Image classification data set "RLD_Dataset_Split" (kevoctavian/ProgramRLD on GitHub). Class labels (4): bacterial blight, healthy, rice blast, tungro.

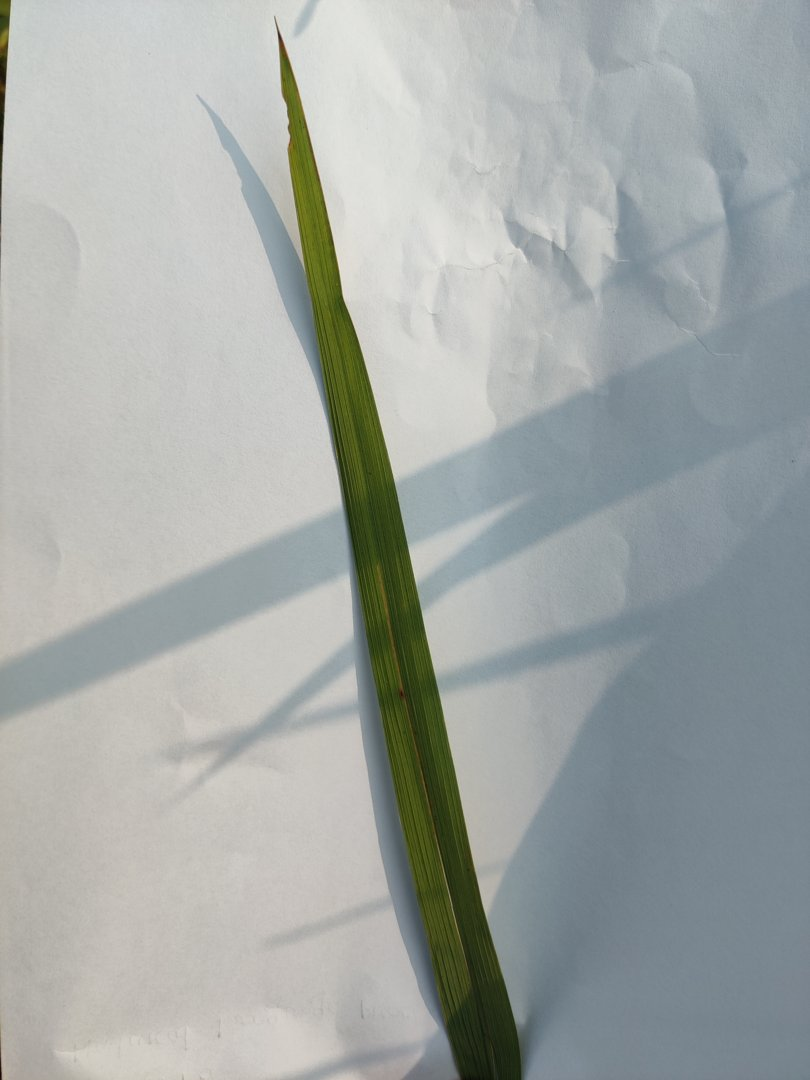
Label: rice blast

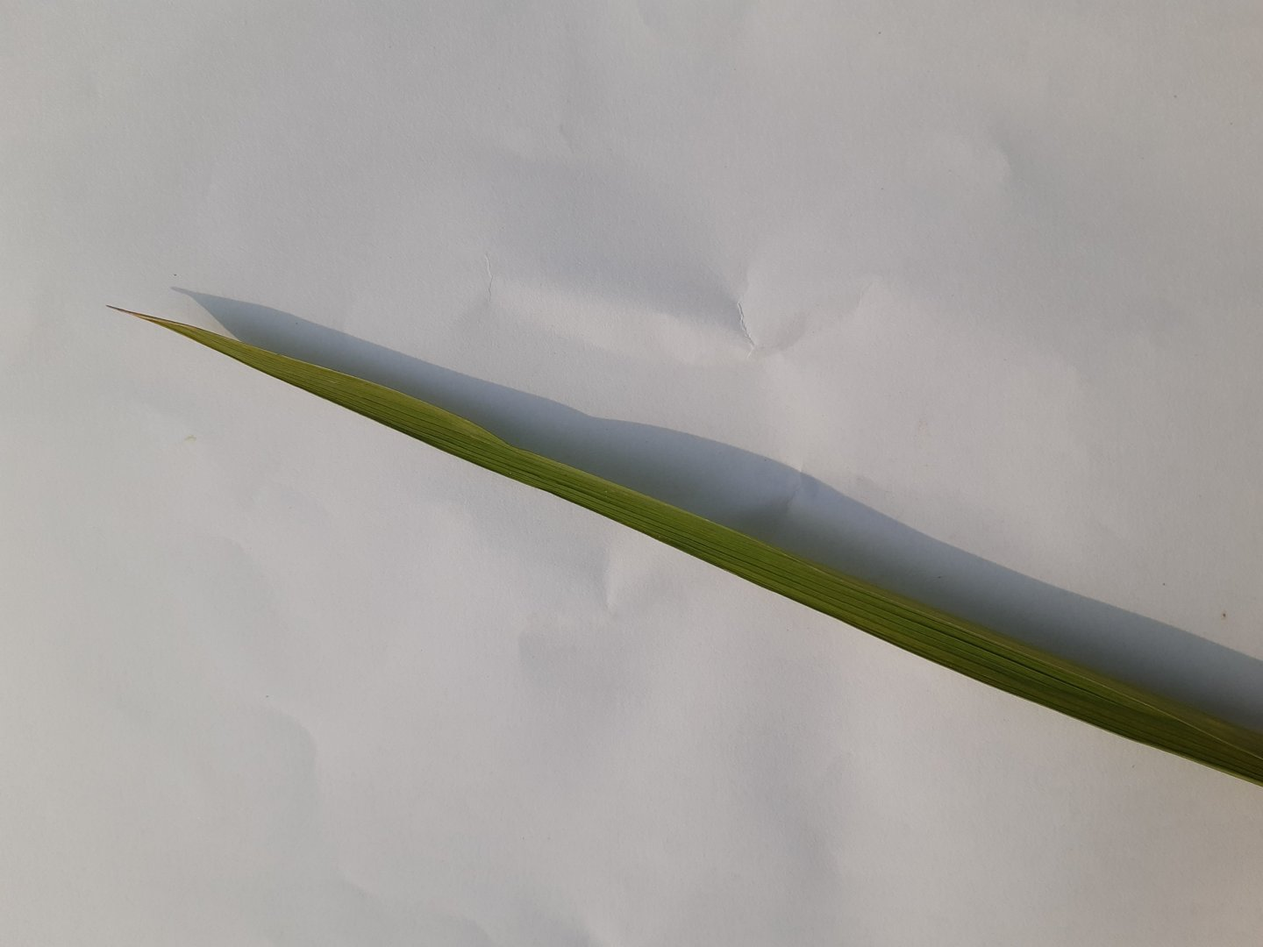
Label: healthy

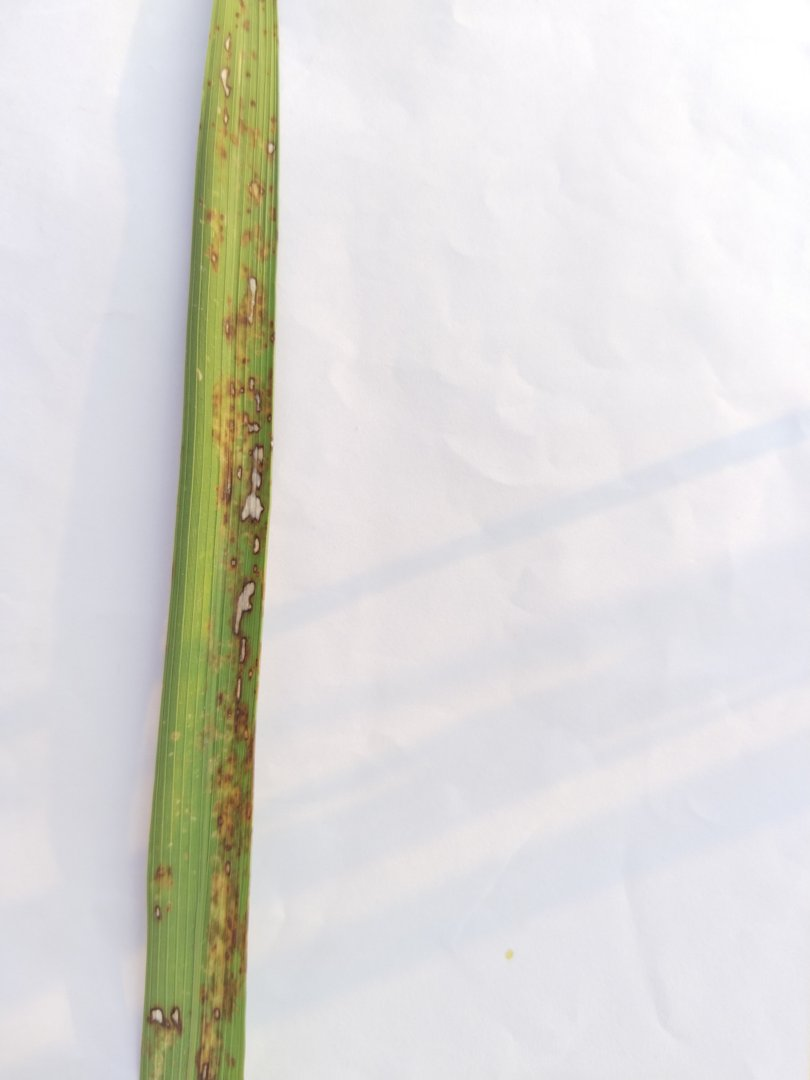
Label: rice blast

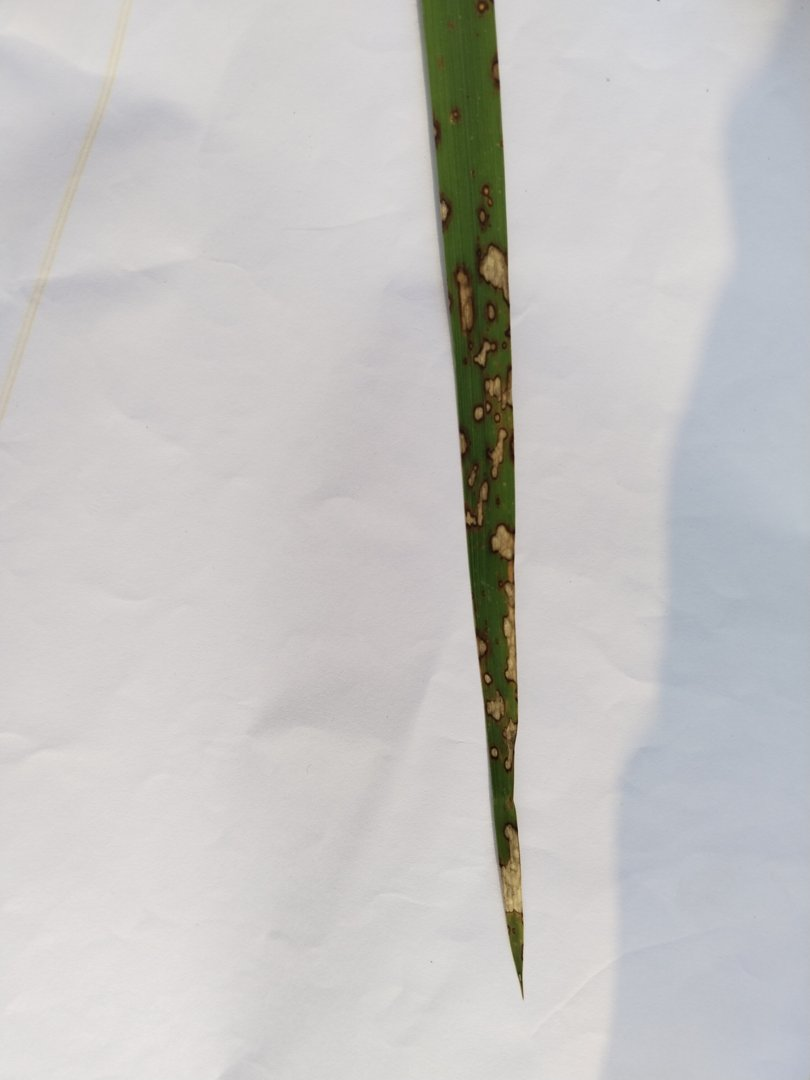
Label: rice blast

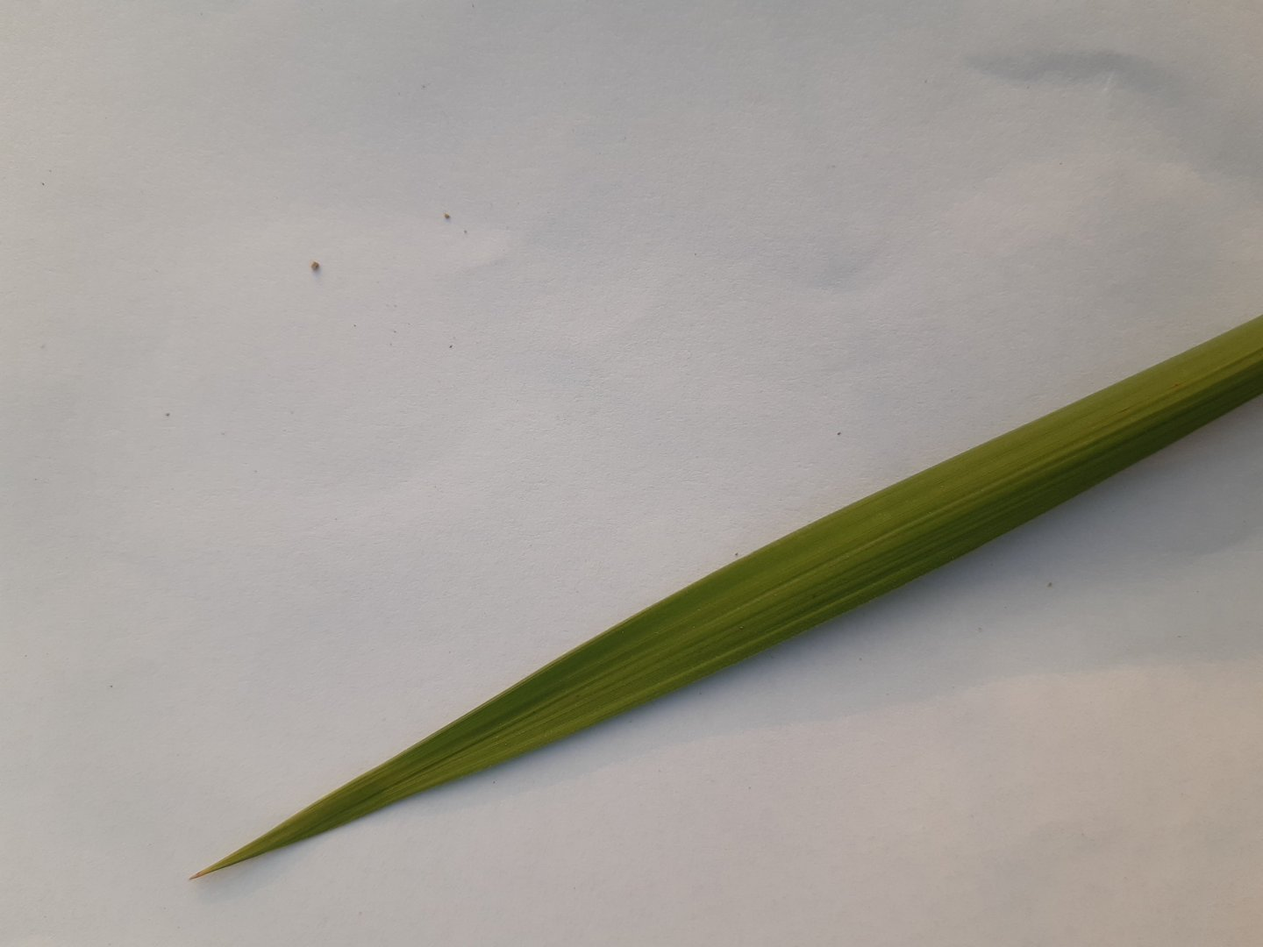
Label: healthy

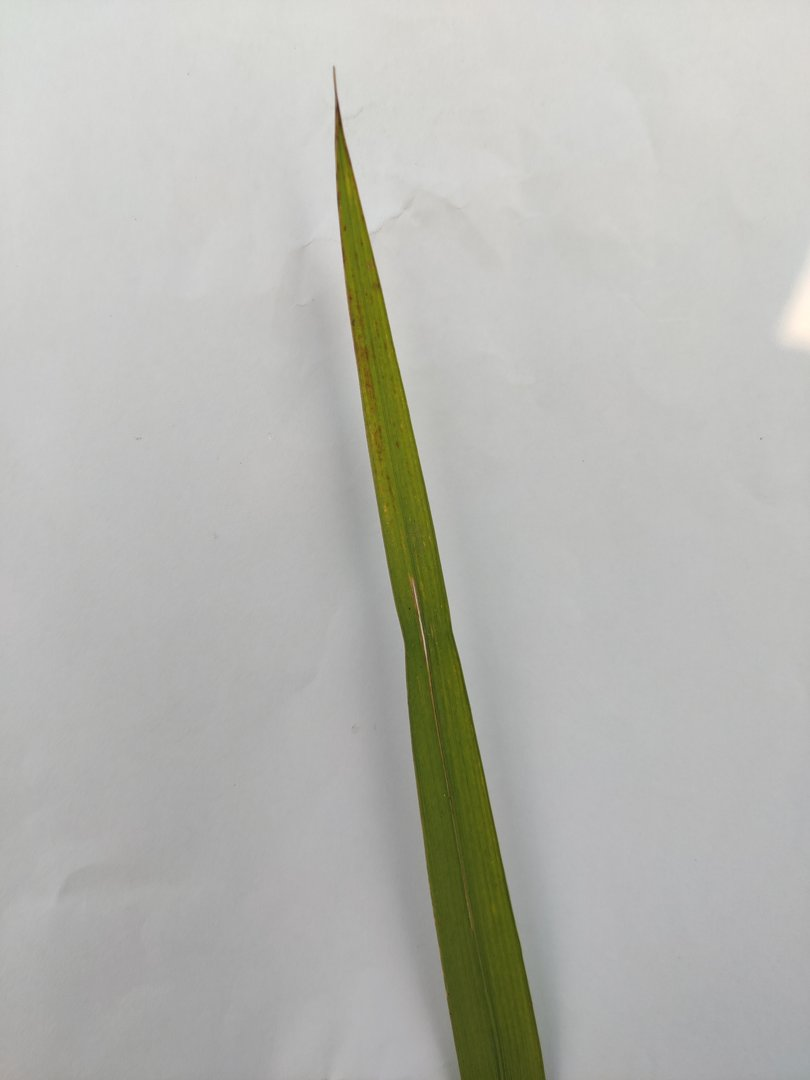
Label: tungro
